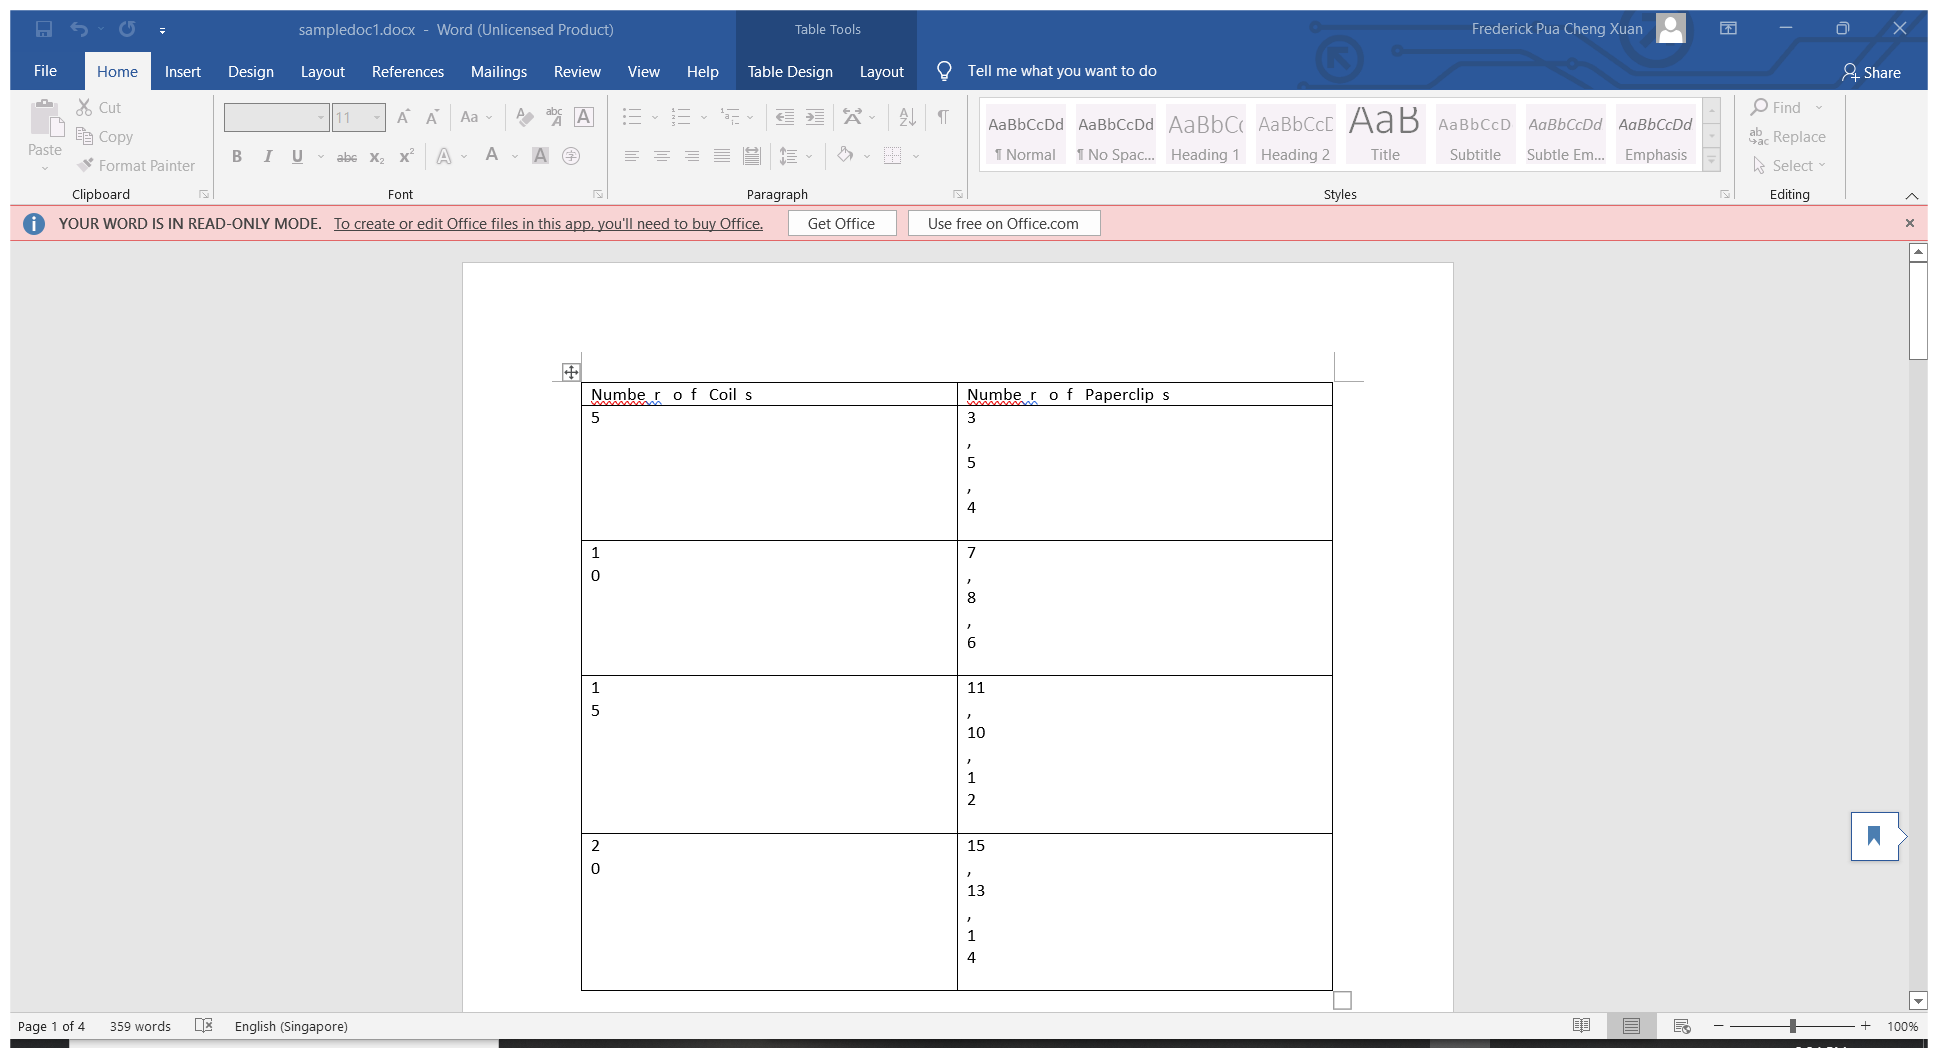
Workflow: Use Word to extract tables

Step 1: Use Application: sampledoc1.docx - Word (Unlicensed Product) on the element in window '{0}.docx - Word (Unlicensed Product)' (winword.exe)

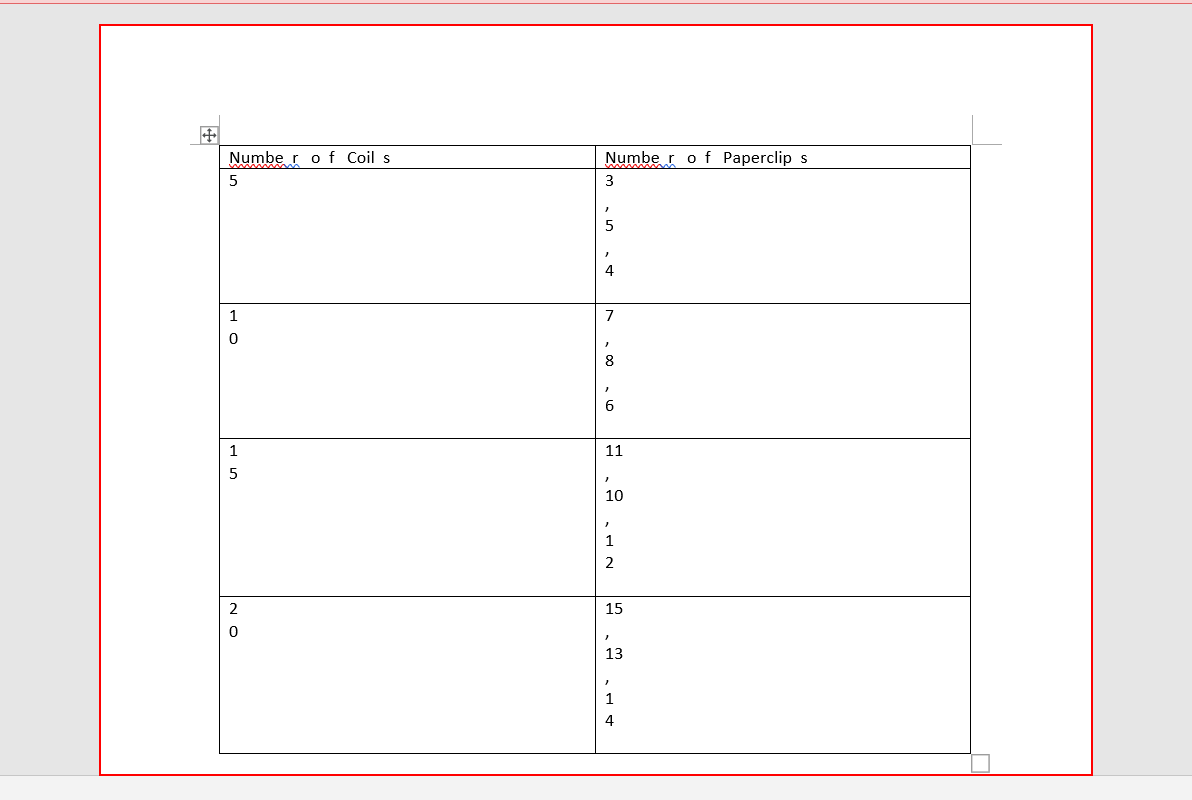
Step 2: find the element '*.docx' in window '*.docx - Word (Unlicensed Product)' (winword.exe)

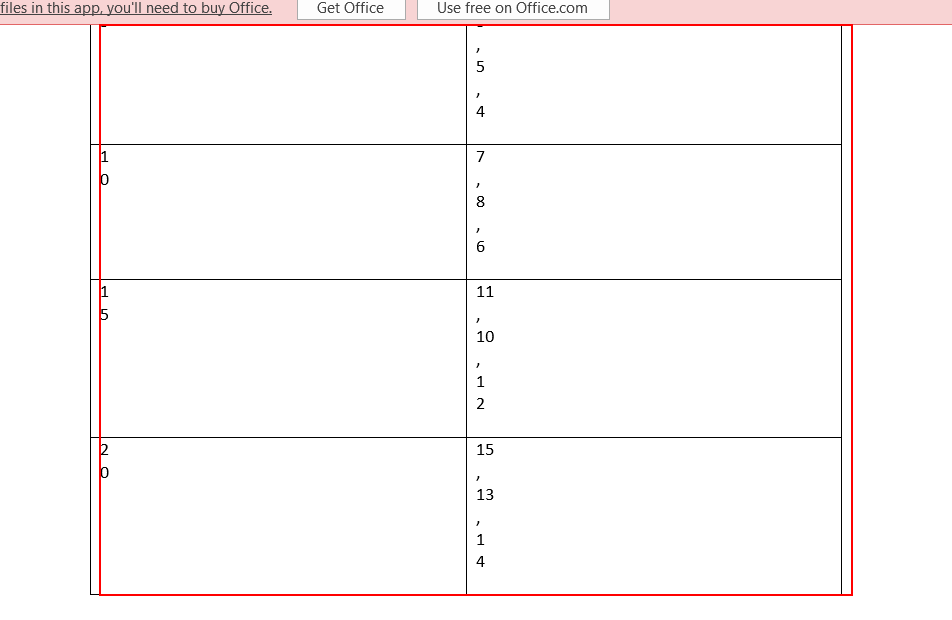
Step 3 [then]: get-text